pico-8 play session: mixed d-pad (fixed 12-tick cycle)

[t = 2 s] mixed d-pad (1.2s cycle ×~1): → ← ↑ ↓ + 🅾/❎ taps, ~2s
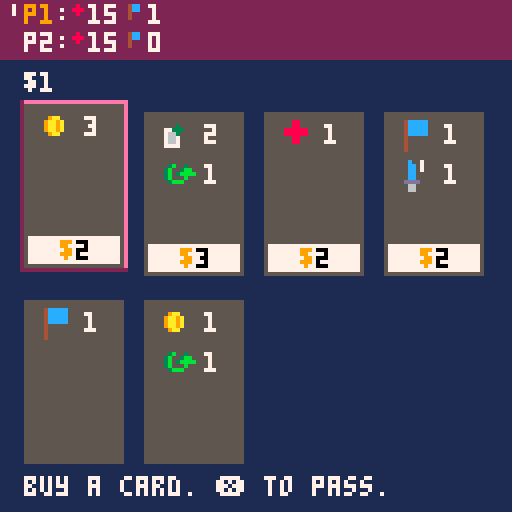
[t = 6 s] mixed d-pad (1.2s cycle ×~5): → ← ↑ ↓ + 🅾/❎ taps, ~6s
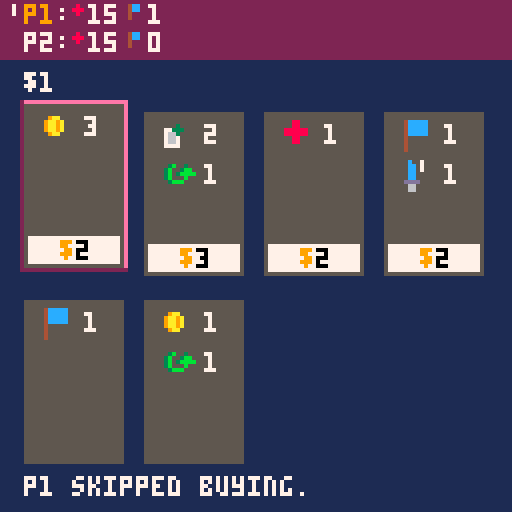
[t = 8 s] mixed d-pad (1.2s cycle ×~6): → ← ↑ ↓ + 🅾/❎ taps, ~8s
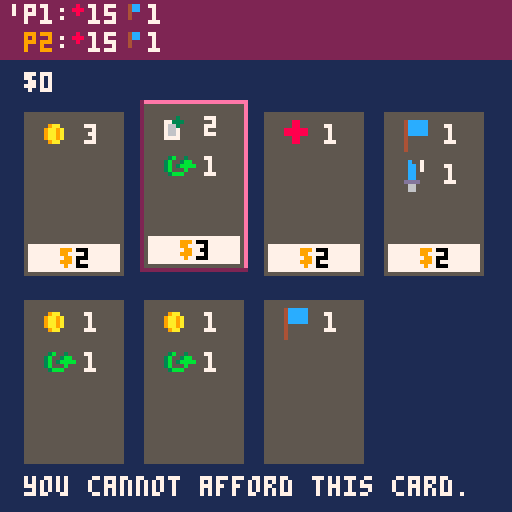

pico-8 cartridge
version 14
__lua__

--[[

a turn consists of the following sequence:
- perform actions
- buy cards
- discard whole hand
- draw 4 new cards
- pass turn to next player

--]]

-- constants
max_possible_players = 6
max_hand_size = 4
shop_hand_size = 4
card_w = 24
card_h = 40
card_spacing = 6
card_spacing_vert = 12
current_player_color = 9

starting_health = 15
winning_points = 20

selection = {
  none = {},
  hand = {},
  shop = {},
  players = {},
  main_menu_players = {}
}

effect_types = {
  damage_self = {
    spr_num = 19
  },
  add_actions = {
    spr_num = 10
  },
  draw_cards = {
    spr_num = 9
  },
  gold = {
    spr_num = 6
  },
  points = {
    spr_num = 7
  },
  attack_all = {
    spr_num = 18
  },
  attack_one = {
    spr_num = 2
  },
  heal = {
    spr_num = 3
  },
  none = {
    spr_num = 0
  }
}

game_states = {
  main_menu = {},
  normal = {},
  next_turn_screen = {}
}

-- vars
dbg1 = ''
dbg2 = ''
dbg3 = ''
dbg4 = ''
dbg5 = ''

num_players = 2

-- who has the first player counter?
next_first_player = 1
last_first_player = next_first_player

current_turn = 1
cur_player_actions = 0

status_msg = 'select a card to activate'

wait_counter = 0
wait_callback = nil

-- phases:
-- 1: action
-- 2: buy
current_phase = 1

players = {
  [1] = {
    health = starting_health,
    points = 0,
    gold = 0,
    deck = {},
    hand = {},
    discard_pile = {}
  },
  [2] = {
    health = starting_health,
    points = 0,
    gold = 0,
    deck = {},
    hand = {},
    discard_pile = {}
  },
  [3] = {
    health = starting_health,
    points = 0,
    gold = 0,
    deck = {},
    hand = {},
    discard_pile = {}
  },
  [4] = {
    health = starting_health,
    points = 0,
    gold = 0,
    deck = {},
    hand = {},
    discard_pile = {}
  },
  [5] = {
    health = starting_health,
    points = 0,
    gold = 0,
    deck = {},
    hand = {},
    discard_pile = {}
  },
  [6] = {
    health = starting_health,
    points = 0,
    gold = 0,
    deck = {},
    hand = {},
    discard_pile = {}
  },
  shop = {
    deck = {},
    hand = {},
    discard_pile = {}
  }
}

cur_card_activation = nil
cur_active_card_effect_num = nil
cur_active_card = nil

cur_selection_kind = selection.main_menu_players
selected_index = 2

cur_game_state = game_states.main_menu

-- special callbacks

function _update()
  if wait_counter > 0 then
    wait_counter -= 1
    if wait_counter == 0 and wait_callback then
      wait_callback()
      wait_callback = nil
    end
    return
  end

  if cur_game_state == game_states.next_turn_screen then

    if btnp(4) then
      cur_game_state = game_states.normal
    end

    return
  elseif cur_game_state == game_states.main_menu then

    if btnp(0) then
      pressed_left()
      num_players = selected_index
    end

    if btnp(1) then
      pressed_right()
      num_players = selected_index
    end

    if btnp(4) then
      cur_game_state = game_states.next_turn_screen
      start_game()
    end

    return
  end

  if btnp(4) then
    activate_current()
  end

  if btnp(5) then
    cancel_current()
  end

  if btnp(0) then
    pressed_left()
  end

  if btnp(1) then
    pressed_right()
  end
end

function _draw()
  cls(1)

  if cur_game_state == game_states.next_turn_screen then
    paint_next_turn_screen()
  elseif cur_game_state == game_states.normal then
    paint_current_hand()
    paint_shop_hand()
    paint_ui()
    debug(0, 0)
  elseif cur_game_state == game_states.main_menu then
    paint_main_menu_screen()
  end
end

-- input functions ---------------------------------------------
function pressed_left()
  sfx(4)
  selected_index = previdx(selected_index, get_max_num_for_selection())
end

function pressed_right()
  sfx(4)
  selected_index = nextidx(selected_index, get_max_num_for_selection())
end

function get_max_num_for_selection()
  local max_num = 0

  if cur_selection_kind == selection.hand then
    max_num = len(cur_hand())
  elseif cur_selection_kind == selection.main_menu_players then
    max_num = max_possible_players
  elseif cur_selection_kind == selection.shop then
    max_num = len(players.shop.hand)
  elseif cur_selection_kind == selection.players then
    max_num = num_players
  end

  return max_num
end

-- game functions ---------------------------------------------

function start_game()
  for i=1,num_players do
    initialize_player_deck(players[i])
    shuffle_deck(players[i].deck)
    draw_cards_from_deck(players[i])
  end

  -- add cards to the shop
  initialize_shop_deck(players.shop)
  shuffle_deck(players.shop.deck)
  draw_cards_from_deck(players.shop)

  start_turn()
end

function activate_current()
  -- if there is a card currently being activated, then
  -- we should continue activating that effect
  if cur_card_activation != nil then
    continue_activating_card()
  elseif cur_selection_kind == selection.hand then
    local card = cur_hand()[selected_index]
    activate_card_from_hand(card)
  elseif cur_selection_kind == selection.shop then
    local card = players.shop.hand[selected_index]
    buy_card(card)
  end
end

function cancel_current()
  if cur_selection_kind == selection.shop and current_phase == 2 then
    status_msg = 'p' .. current_turn .. ' skipped buying.'
    wait(10, advance)
  end
end

function continue_activating_card()
  assert(cur_card_activation != nil, 'cur_card_activation must exist')
  coresume(cur_card_activation, cur_active_card)

  local cr_status = costatus(cur_card_activation)

  if cr_status == 'dead' then
    event_card_finished_activating()
  end
end

function event_card_finished_activating()
  cur_card_activation = nil
  cur_active_card_effect_num = nil
  cur_active_card = nil

  cur_player_actions -= 1

  if selected_index > len(cur_hand()) then
    selected_index = len(cur_hand())
  end

  if cur_player_actions == 0 then 
    advance()
  end
end

function activate_card_from_hand(card)
  if not cur_card_activation then
    cur_card_activation = cocreate(activate_card)
    cur_active_card = card
    cur_active_card_effect_num = 1

    event_started_activating_card()

    -- spend the card!
    del(cur_hand(), card)
    add(cur_discard_pile(), card)
  end

  continue_activating_card()
end

function event_started_activating_card()
  sfx(3)
end

function activate_card(card)
  local fx = card.effects[cur_active_card_effect_num]

  if not fx then
    return 
  end

  activate_effect(fx)

  cur_active_card_effect_num += 1

  activate_card(card)
end

function activate_effect(fx)
  if fx.kind == effect_types.points then
    players[current_turn].points += fx.value
  elseif fx.kind == effect_types.gold then
    players[current_turn].gold += fx.value
  elseif fx.kind == effect_types.damage_self then
    players[current_turn].health -= fx.value
  elseif fx.kind == effect_types.attack_all then
    for i=1, num_players do
      if current_turn != i then
        players[i].health -= fx.value
      end
    end
  elseif fx.kind == effect_types.add_actions then
    cur_player_actions += fx.value
  elseif fx.kind == effect_types.draw_cards then
    do_effect_draw_cards(fx)
  elseif fx.kind == effect_types.attack_one then
    do_effect_attack_one(fx)
  elseif fx.kind == effect_types.heal then
    do_effect_heal(fx)
  end
end

function do_effect_draw_cards(fx)
  local cards_drawn = 0

  while cards_drawn < fx.value do
    if len(cur_hand()) == max_hand_size then
      -- now we must discard a card before we continue
      selected_index = 1
      cur_selection_kind = selection.hand
      status_msg = 'discard a card to draw again'
      yield()

      -- discard the selected card
      local card_to_discard = cur_hand()[selected_index]
      add(cur_discard_pile(), card_to_discard)
      del(cur_hand(), card_to_discard)
    end

    -- draw a card (which removes it from the deck)
    local card = draw_single_card_from_deck(cur_player())
    -- now add the card to the hand
    add(cur_hand(), card)

    cards_drawn += 1
  end
end

function do_effect_attack_one(fx)
  selected_index = 1
  cur_selection_kind = selection.players
  status_msg = 'select a player. deal ' .. fx.value .. ' dmg.'
  yield()
  players[selected_index].health -= fx.value
  status_msg = 'dealt ' .. fx.value .. ' dmg to p' .. selected_index
end

function do_effect_heal(fx)
  selected_index = 1
  cur_selection_kind = selection.players
  status_msg = 'select a player. heal ' .. fx.value .. ' dmg.'
  yield()
  players[selected_index].health += fx.value
  status_msg = 'restored ' .. fx.value .. ' health to p' .. selected_index
end

function can_afford_current_shop_card()
  local cur_shop_card = players.shop.hand[selected_index]

  return cur_player().gold >= cur_shop_card.cost
end

-- todo deduct gold
function buy_card(card)
  if can_afford_current_shop_card() then
    del(players.shop.hand, card)
    add(cur_discard_pile(), card)
    event_bought_card()
    status_msg = 'p' .. current_turn .. ' bought a card.'
    wait(15, advance)
  else
    event_cannot_afford_card()
  end
end

function event_bought_card()
  sfx(1)
end

function event_cannot_afford_card()
  status_msg = 'you cannot afford this card.'
  sfx(0)
  wait(8, function() update_status_message(2) end)
end

-- expects a number where 1 is first player, etc
function set_next_first_player(player)
  last_first_player = next_first_player
  next_first_player = player
end

function cur_player()
  return players[current_turn]
end

function advance()
  current_phase = nextidx(current_phase, 2)
  update_status_message(current_phase)

  if current_phase == 1 then 
    -- current phase is 1 (action), so it's the next player's turn
    finished_turn()
  elseif current_phase == 2 then 
    -- current phase is 2 (buy)
    selected_index = 1
    cur_selection_kind = selection.shop
  end
end

function finished_turn()
    -- so we perform "cleanup" for the last player
    perform_cleanup()
    current_turn = nextidx(current_turn, num_players) 
    cur_game_state = game_states.next_turn_screen

    if current_turn == last_first_player then
      finished_round()
    end

    start_turn()
end

function start_turn()
    -- get ready for the next turn
    selected_index = 1
    cur_selection_kind = selection.hand
    sfx(2)

    cur_player_actions = 1
end

function finished_round()
  current_turn = next_first_player
  last_first_player = next_first_player

  discard_hand(players.shop)
  draw_cards_from_deck(players.shop)
end

function update_status_message(phase)
  if current_phase == 1 then
    status_msg = 'select a card to activate'
  elseif current_phase == 2 then
    status_msg = 'buy a card. \x97 to pass.'
  end
end

function perform_cleanup()
  cur_player().gold = 0
  discard_hand(cur_player())
  draw_cards_from_deck(cur_player())
end

function initialize_shop_deck()
  local player = players.shop
  local gold_fx = make_effect(effect_types.gold, 3)
  local points_fx = make_effect(effect_types.points, 1)
  local attack_all_fx = make_effect(effect_types.attack_all, 2)
  local attack_one_1_fx = make_effect(effect_types.attack_one, 1)
  local attack_one_2_fx = make_effect(effect_types.attack_one, 2)
  local attack_one_3_fx = make_effect(effect_types.attack_one, 3)
  local cards_fx = make_effect(effect_types.draw_cards, 2)
  local actions_fx = make_effect(effect_types.add_actions, 1)
  local heal_fx = make_effect(effect_types.heal, 1)
  local heal_2_fx = make_effect(effect_types.heal, 2)
  local dmg_self_fx = make_effect(effect_types.dmg_self, 2)
  local dmg_self_4_fx = make_effect(effect_types.dmg_self, 4)

  add_cards(make_card(2, gold_fx), 2, player)
  add_cards(make_card(1, points_fx), 1, player)
  add_cards(make_card(3, attack_one_2_fx), 3, player)
  add_cards(make_card(3, cards_fx, actions_fx), 2, player)
  add_cards(make_card(2, heal_fx), 2, player)
  add_cards(make_card(2, points_fx, attack_one_1_fx), 2, player)
  add_cards(make_card(2, dmg_self_fx, attack_one_3_fx), 2, player)
  add_cards(make_card(6, heal_2_fx, attack_all_fx), 2, player)
  add_cards(make_card(4, gold_fx, actions_fx, dmg_self_4_fx), 2, player)
end

function initialize_player_deck(player)
  local gold_fx = make_effect(effect_types.gold, 1)
  local points_fx = make_effect(effect_types.points, 1)
  local attack_one_fx = make_effect(effect_types.attack_one, 1)
  local cards_fx = make_effect(effect_types.draw_cards, 2)
  local actions_fx = make_effect(effect_types.add_actions, 1)

  add_cards(make_card(1, gold_fx, actions_fx), 3, player)
  add_cards(make_card(1, points_fx), 3, player)
end

function add_cards(card, amount, player)
  assert(amount >= 0, 'amount must be >= 0')

  if amount == 0 then
    return
  end

  for i = 1,amount do
    add(player.deck, card)
  end
end

function draw_cards_from_deck(player)
  local deck = player.deck
  local hand = player.hand
  local discard_pile = player.discard_pile

  local deck_size = len(deck)

  if deck_size < max_hand_size then
    -- draw what you can
    move_x_cards(deck, hand, deck_size)
    shuffle_discard_back_into_deck(player)
    -- draw the rest
    move_x_cards(deck, hand, max_hand_size - deck_size)
  else
    move_x_cards(deck, hand, max_hand_size)
  end
end

-- removes that card from the deck
function draw_single_card_from_deck(player)
  if len(player.deck) == 0 then
    shuffle_discard_back_into_deck(player)
  end

  local c = player.deck[1]
  local r = del(player.deck, c)

  return c
end

function shuffle_discard_back_into_deck(player)
  move_all_cards(player.discard_pile, player.deck)
  shuffle_deck(player.deck)
end

function shuffle_deck(deck)
  deck = shuffle(deck)
end

function discard_hand(player)
  move_all_cards(player.hand, player.discard_pile)
end

function move_all_cards(from, to)
  local cards_to_del = {}

  for card in all(from) do
    add(to, card)
    add(cards_to_del, card)
  end

  for c_to_del in all(cards_to_del) do
    del(from, c_to_del)
  end
end

function move_x_cards(from, to, amount)
  local cards_to_del = {}

  for i = 1,amount do
    local c = from[i]
    add(to, c)
    add(cards_to_del, c)
  end

  for c_to_del in all(cards_to_del) do
    del(from, c_to_del)
  end
end

function make_effect(kind, value)
  local fx = {
    kind = kind,
    value = value
  }

  return fx
end

-- input is all of the effects
function make_card(c, ...)
  local cost = c

  if not c then
    cost = 1
  end

  local effects = {}

  for fx in all({...}) do
    add(effects, fx)
  end

  local c = {
    cost = cost,
    effects = effects
  }
  return c
end

-- painting functions ---------------------------------------------

function paint_main_menu_screen()
  rectfill(0, 0, 127, 127, 2)
  print('mini-deck', 16, 20, 12)

  print('number of players: ', 16, 34, 15)
  print('< ' .. num_players .. ' >', 90, 34, 9)

  print('press \x8e to start game!', 16, 60, 15)
end

function paint_next_turn_screen()
  rectfill(0, 0, 127, 127, 3)
  print('p' .. current_turn .. ', your turn!', 35, 40, 7)
  print('press \x8e to continue...', 20, 80, 7)
end

-- note: 4 cards in hand max
function paint_current_hand()
  for i = 1,max_hand_size do
    local card = cur_hand()[i]
    if (card) then paint_player_card(card, i) end
  end
end

-- note: 4 cards in hand max
function paint_shop_hand()
  for i = 1,shop_hand_size do
    local card = players.shop.hand[i]
    if (card) then paint_shop_card(card, i) end
  end
end

function paint_player_card(card, i)
  paint_card(card, i, 127 - (card_h + card_spacing_vert), selection.hand, false)
end

function paint_shop_card(card, i)
  paint_card(card, i, 28, selection.shop, true)
end

function paint_card(card, card_idx, y0, selection_kind, show_cost)
  local x0 = card_spacing + (card_idx - 1) * (card_w + card_spacing)

  -- also check for mode == selecting
  if (selection_kind == cur_selection_kind) and
    (selected_index == card_idx) then
    y0 -= 2

    local dark_bevel_color = 3
    local light_bevel_color = 11

    if selection_kind == selection.shop and 
      not can_afford_current_shop_card() then
      dark_bevel_color = 2
      light_bevel_color = 14
    end

    rect(x0 - 1, y0 - 1, x0 + card_w + 1, y0 + card_h + 1, dark_bevel_color)
    line(x0, y0 - 1, x0 + card_w + 1, y0 - 1, light_bevel_color)
    line(x0 + card_w + 1, y0, x0 + card_w + 1, y0 + card_h, light_bevel_color)
  end

  rectfill(x0, y0, x0 + card_w, y0 + card_h, 5)

  paint_card_icon(x0, y0, card)

  if show_cost then
    paint_card_cost(x0, y0, card)
  end
end

function paint_card_icon(x, y0, card)
  local y = y0
  local dist_between = 10

  for fx in all(card.effects) do
    paint_card_effect(x + 5, y + 2, fx)
    y += dist_between
  end
end

function paint_card_effect(x, y, fx)
  sprite_idx = fx.kind.spr_num
  if sprite_idx then
    spr(sprite_idx, x, y)
  end
  print(fx.value, x + 10, y + 1, 7)
end

function paint_card_cost(x, y, card)
  rectfill(x + 1, y + card_h - 1, x + card_w - 1, y + card_h - 7, 7)
  print('$', x + card_w / 2 - 3, y + card_h - 6, 9)
  print(card.cost, x + card_w / 2 + 1, y + card_h - 6, 0)
end

function paint_ui()
  paint_money()
  paint_status_message()
  paint_player_bar()
end

function paint_money()
  print('$' .. cur_player().gold, card_spacing, 18, 7)
end

function paint_status_message()
  print(status_msg, card_spacing, 127 - card_spacing_vert + 4, 7)
end

function paint_player_bar()
  local bar_h = 14
  local y = 1
  local row_offset = 7
  local col_offset = 42
  rectfill(0, 0, 127, bar_h, 2)
  -- show health for each player
  local col_count = 0
  for i=1,num_players do
    local x = 10 + col_count * col_offset
    local player = players[i]

    if i % 2 == 1 then
      paint_player_info(player, i, x, y)
    else
      paint_player_info(player, i, x, y + row_offset)
      col_count += 1
    end
  end
end

function paint_player_info(player, player_index, x, y)
  local player_color = 7
  if (player_index == current_turn) then player_color = current_player_color end

  local is_first_player = last_first_player == player_index

  if is_first_player then
    paint_first_player_marker(x - 8, y)
  end

  local selected = false
  if cur_selection_kind == selection.players and
    selected_index == player_index then
    selected = true
  end

  local selected_color = 11

  if selected then
    color(selected_color)
  else
    color(player_color)
  end

  print('p' .. player_index, x - 4, y)

  if selected then
    color(selected_color)
  else
    color(7)
  end

  print(':', x + 4, y)
  spr(4, x + 8, y)
  print(player.health, x + 12, y)
  spr(8, x + 22, y)
  print(player.points, x + 27, y)
end

function paint_first_player_marker(x, y)
  spr(5, x, y)
end

-- utility functions ---------------------------------------------

-- in tenths of a second
function wait(a, optional_callback) 
  wait_counter = a * 3
  wait_callback = optional_callback
end

function get_phase_name(phase_num)
  if phase_num == 1 then
    return 'action'
  elseif phase_num == 2 then
    return 'buy'
  else
    return 'unknown'
  end
end

function cur_deck()
  return cur_player().deck
end

function cur_hand()
  return cur_player().hand
end

function cur_discard_pile()
  return cur_player().discard_pile
end

function shuffle(tbl)
  size = len(tbl)
  for i = size, 1, -1 do
    local rand = rndint(size - 1) + 1
    tbl[i], tbl[rand] = tbl[rand], tbl[i]
  end
  return tbl
end

-- returns the next index, looping over max
-- 1,3 -> 2
-- 2,3 -> 3
-- 3,3 -> 1
function nextidx(cur_idx, max)
  return cur_idx % max + 1
end

-- returns the prev index, looping over max
-- 1,3 -> 3
-- 2,3 -> 1
-- 3,3 -> 2
function previdx(cur_idx, max)
  local p = cur_idx - 1
  if (p == 0) then p = max end
  if (p > max) then p = max end

  return p
end

-- get length of metatable
function len(t)
  return count(t)
end

-- from 0 to x inclusive
function rndint(x)
  return flr(rnd(x + 1))
end

function debug(x,y)
  color(7)
  local line_dist = 6
  print(dbg1,x,y)
  print(dbg2,x,y+line_dist)
  print(dbg3,x,y+line_dist*2)
  print(dbg4,x,y+line_dist*3)
  print(dbg5,x,y+line_dist*4)
end
__gfx__
00000000000000000c007000008800000800000007000000000000004ccccc004cc0000000000000000000000000000000000000000000000000000000000000
00000000000000000cc0700000880000888000000700000009aa00004ccccc004cc000000003000003b003000007000000000000000000000000000000000000
00700700000000000cc070008888880008000000070000009aa9a0004ccccc0040000000773330003b003bb00007000000000000000000000000000000000000
00077000000000000cc000008888880000000000000000009aa9a0004ccccc0040000000766300003b03bbbb0007000000000000000000000000000000000000
00077000000000000cc000000088000000000000000000009aa9a0004000000000000000766700003b000b000007000000000000000000000000000000000000
0070070000000000dddd000000880000000000000000000009aa000040000000000000007667000003bbb0000007000000000000000000000000000000000000
00000000000000000660000000000000000000000000000000000000400000000000000077770000000000000007000000000000000000000000000000000000
00000000888888880660000000000000000000000000000000000000400000000000000000000000000000000000000000000000000000000000000000000000
00000000000000000c08080008006660000000000000000000000000000000000000000000000000000000000000000000000000000000000000000000000000
00000000000000000cc0800008866666000000000000000000000000000000000000000000000000000000000000000000000000000000000000000000000000
00000000000000000cc8080008860606000000000000000000000000000000000000000000000000000000000000000000000000000000000000000000000000
00000000000000000cc0000008806060000000000000000000000000000000000000000000000000000000000000000000000000000000000000000000000000
00000000000000000cc0000008806660000000000000000000000000000000000000000000000000000000000000000000000000000000000000000000000000
0000000000000000dddd0000dddd0000000000000000000000000000000000000000000000000000000000000000000000000000000000000000000000000000
00000000000000000660000006600000000000000000000000000000000000000000000000000000000000000000000000000000000000000000000000000000
00000000000000000660000006600000000000000000000000000000000000000000000000000000000000000000000000000000000000000000000000000000
00000000000000000000000000000000000000000000000000000000000000000000000000000000000000000000000000000000000000000000000000000000
00000000000000000000000000000000000000000000000000000000000000000000000000000000000000000000000000000000000000000000000000000000
00000000000000000000000000000000000000000000000000000000000000000000000000000000000000000000000000000000000000000000000000000000
00000000000000000000000000000000000000000000000000000000000000000000000000000000000000000000000000000000000000000000000000000000
00000000000000000000000000000000000000000000000000000000000000000000000000000000000000000000000000000000000000000000000000000000
00000000000000000000000000000000000000000000000000000000000000000000000000000000000000000000000000000000000000000000000000000000
00000000000000000000000000000000000000000000000000000000000000000000000000000000000000000000000000000000000000000000000000000000
00000000000000000000000000000000000000000000000000000000000000000000000000000000000000000000000000000000000000000000000000000000
00000000000000000000000000000000000000000000000000000000000000000000000000000000000000000000000000000000000000000000000000000000
00000000000000000000000000000000000000000000000000000000000000000000000000000000000000000000000000000000000000000000000000000000
00000000000000000000000000000000000000000000000000000000000000000000000000000000000000000000000000000000000000000000000000000000
00000000000000000000000000000000000000000000000000000000000000000000000000000000000000000000000000000000000000000000000000000000
00000000000000000000000000000000000000000000000000000000000000000000000000000000000000000000000000000000000000000000000000000000
00000000000000000000000000000000000000000000000000000000000000000000000000000000000000000000000000000000000000000000000000000000
00000000000000000000000000000000000000000000000000000000000000000000000000000000000000000000000000000000000000000000000000000000
00000000000000000000000000000000000000000000000000000000000000000000000000000000000000000000000000000000000000000000000000000000
00000000000000000000000000000000000000000000000000000000000000000000000000000000000000000000000000000000000000000000000000000000
00000000000000000000000000000000000000000000000000000000000000000000000000000000000000000000000000000000000000000000000000000000
00000000000000000000000000000000000000000000000000000000000000000000000000000000000000000000000000000000000000000000000000000000
00000000000000000000000000000000000000000000000000000000000000000000000000000000000000000000000000000000000000000000000000000000
00000000000000000000000000000000000000000000000000000000000000000000000000000000000000000000000000000000000000000000000000000000
00000000000000000000000000000000000000000000000000000000000000000000000000000000000000000000000000000000000000000000000000000000
00000000000000000000000000000000000000000000000000000000000000000000000000000000000000000000000000000000000000000000000000000000
00000000000000000000000000000000000000000000000000000000000000000000000000000000000000000000000000000000000000000000000000000000
00000000000000000000000000000000000000000000000000000000000000000000000000000000000000000000000000000000000000000000000000000000
00000000000000000000000000000000000000000000000000000000000000000000000000000000000000000000000000000000000000000000000000000000
00000000000000000000000000000000000000000000000000000000000000000000000000000000000000000000000000000000000000000000000000000000
00000000000000000000000000000000000000000000000000000000000000000000000000000000000000000000000000000000000000000000000000000000
00000000000000000000000000000000000000000000000000000000000000000000000000000000000000000000000000000000000000000000000000000000
00000000000000000000000000000000000000000000000000000000000000000000000000000000000000000000000000000000000000000000000000000000
00000000000000000000000000000000000000000000000000000000000000000000000000000000000000000000000000000000000000000000000000000000
00000000000000000000000000000000000000000000000000000000000000000000000000000000000000000000000000000000000000000000000000000000
00000000000000000000000000000000000000000000000000000000000000000000000000000000000000000000000000000000000000000000000000000000
00000000000000000000000000000000000000000000000000000000000000000000000000000000000000000000000000000000000000000000000000000000
00000000000000000000000000000000000000000000000000000000000000000000000000000000000000000000000000000000000000000000000000000000
00000000000000000000000000000000000000000000000000000000000000000000000000000000000000000000000000000000000000000000000000000000
00000000000000000000000000000000000000000000000000000000000000000000000000000000000000000000000000000000000000000000000000000000
00000000000000000000000000000000000000000000000000000000000000000000000000000000000000000000000000000000000000000000000000000000
00000000000000000000000000000000000000000000000000000000000000000000000000000000000000000000000000000000000000000000000000000000
00000000000000000000000000000000000000000000000000000000000000000000000000000000000000000000000000000000000000000000000000000000
00000000000000000000000000000000000000000000000000000000000000000000000000000000000000000000000000000000000000000000000000000000
00000000000000000000000000000000000000000000000000000000000000000000000000000000000000000000000000000000000000000000000000000000
00000000000000000000000000000000000000000000000000000000000000000000000000000000000000000000000000000000000000000000000000000000
00000000000000000000000000000000000000000000000000000000000000000000000000000000000000000000000000000000000000000000000000000000
00000000000000000000000000000000000000000000000000000000000000000000000000000000000000000000000000000000000000000000000000000000
00000000000000000000000000000000000000000000000000000000000000000000000000000000000000000000000000000000000000000000000000000000
00000000000000000000000000000000000000000000000000000000000000000000000000000000000000000000000000000000000000000000000000000000
00000000000000000000000000000000000000000000000000000000000000000000000000000000000000000000000000000000000000000000000000000000
00000000000000000000000000000000000000000000000000000000000000000000000000000000000000000000000000000000000000000000000000000000
00000000000000000000000000000000000000000000000000000000000000000000000000000000000000000000000000000000000000000000000000000000
00000000000000000000000000000000000000000000000000000000000000000000000000000000000000000000000000000000000000000000000000000000
00000000000000000000000000000000000000000000000000000000000000000000000000000000000000000000000000000000000000000000000000000000
00000000000000000000000000000000000000000000000000000000000000000000000000000000000000000000000000000000000000000000000000000000
00000000000000000000000000000000000000000000000000000000000000000000000000000000000000000000000000000000000000000000000000000000
00000000000000000000000000000000000000000000000000000000000000000000000000000000000000000000000000000000000000000000000000000000
00000000000000000000000000000000000000000000000000000000000000000000000000000000000000000000000000000000000000000000000000000000
00000000000000000000000000000000000000000000000000000000000000000000000000000000000000000000000000000000000000000000000000000000
00000000000000000000000000000000000000000000000000000000000000000000000000000000000000000000000000000000000000000000000000000000
00000000000000000000000000000000000000000000000000000000000000000000000000000000000000000000000000000000000000000000000000000000
00000000000000000000000000000000000000000000000000000000000000000000000000000000000000000000000000000000000000000000000000000000
00000000000000000000000000000000000000000000000000000000000000000000000000000000000000000000000000000000000000000000000000000000
00000000000000000000000000000000000000000000000000000000000000000000000000000000000000000000000000000000000000000000000000000000
00000000000000000000000000000000000000000000000000000000000000000000000000000000000000000000000000000000000000000000000000000000
00000000000000000000000000000000000000000000000000000000000000000000000000000000000000000000000000000000000000000000000000000000
00000000000000000000000000000000000000000000000000000000000000000000000000000000000000000000000000000000000000000000000000000000
00000000000000000000000000000000000000000000000000000000000000000000000000000000000000000000000000000000000000000000000000000000
00000000000000000000000000000000000000000000000000000000000000000000000000000000000000000000000000000000000000000000000000000000
00000000000000000000000000000000000000000000000000000000000000000000000000000000000000000000000000000000000000000000000000000000
00000000000000000000000000000000000000000000000000000000000000000000000000000000000000000000000000000000000000000000000000000000
00000000000000000000000000000000000000000000000000000000000000000000000000000000000000000000000000000000000000000000000000000000
00000000000000000000000000000000000000000000000000000000000000000000000000000000000000000000000000000000000000000000000000000000
00000000000000000000000000000000000000000000000000000000000000000000000000000000000000000000000000000000000000000000000000000000
00000000000000000000000000000000000000000000000000000000000000000000000000000000000000000000000000000000000000000000000000000000
00000000000000000000000000000000000000000000000000000000000000000000000000000000000000000000000000000000000000000000000000000000
00000000000000000000000000000000000000000000000000000000000000000000000000000000000000000000000000000000000000000000000000000000
00000000000000000000000000000000000000000000000000000000000000000000000000000000000000000000000000000000000000000000000000000000
00000000000000000000000000000000000000000000000000000000000000000000000000000000000000000000000000000000000000000000000000000000
00000000000000000000000000000000000000000000000000000000000000000000000000000000000000000000000000000000000000000000000000000000
00000000000000000000000000000000000000000000000000000000000000000000000000000000000000000000000000000000000000000000000000000000
00000000000000000000000000000000000000000000000000000000000000000000000000000000000000000000000000000000000000000000000000000000
00000000000000000000000000000000000000000000000000000000000000000000000000000000000000000000000000000000000000000000000000000000
00000000000000000000000000000000000000000000000000000000000000000000000000000000000000000000000000000000000000000000000000000000
00000000000000000000000000000000000000000000000000000000000000000000000000000000000000000000000000000000000000000000000000000000
00000000000000000000000000000000000000000000000000000000000000000000000000000000000000000000000000000000000000000000000000000000
00000000000000000000000000000000000000000000000000000000000000000000000000000000000000000000000000000000000000000000000000000000
00000000000000000000000000000000000000000000000000000000000000000000000000000000000000000000000000000000000000000000000000000000
00000000000000000000000000000000000000000000000000000000000000000000000000000000000000000000000000000000000000000000000000000000
00000000000000000000000000000000000000000000000000000000000000000000000000000000000000000000000000000000000000000000000000000000
00000000000000000000000000000000000000000000000000000000000000000000000000000000000000000000000000000000000000000000000000000000
00000000000000000000000000000000000000000000000000000000000000000000000000000000000000000000000000000000000000000000000000000000
00000000000000000000000000000000000000000000000000000000000000000000000000000000000000000000000000000000000000000000000000000000
00000000000000000000000000000000000000000000000000000000000000000000000000000000000000000000000000000000000000000000000000000000
00000000000000000000000000000000000000000000000000000000000000000000000000000000000000000000000000000000000000000000000000000000
00000000000000000000000000000000000000000000000000000000000000000000000000000000000000000000000000000000000000000000000000000000
00000000000000000000000000000000000000000000000000000000000000000000000000000000000000000000000000000000000000000000000000000000
00000000000000000000000000000000000000000000000000000000000000000000000000000000000000000000000000000000000000000000000000000000
00000000000000000000000000000000000000000000000000000000000000000000000000000000000000000000000000000000000000000000000000000000
00000000000000000000000000000000000000000000000000000000000000000000000000000000000000000000000000000000000000000000000000000000
00000000000000000000000000000000000000000000000000000000000000000000000000000000000000000000000000000000000000000000000000000000
00000000000000000000000000000000000000000000000000000000000000000000000000000000000000000000000000000000000000000000000000000000
00000000000000000000000000000000000000000000000000000000000000000000000000000000000000000000000000000000000000000000000000000000
00000000000000000000000000000000000000000000000000000000000000000000000000000000000000000000000000000000000000000000000000000000
00000000000000000000000000000000000000000000000000000000000000000000000000000000000000000000000000000000000000000000000000000000
00000000000000000000000000000000000000000000000000000000000000000000000000000000000000000000000000000000000000000000000000000000
00000000000000000000000000000000000000000000000000000000000000000000000000000000000000000000000000000000000000000000000000000000
00000000000000000000000000000000000000000000000000000000000000000000000000000000000000000000000000000000000000000000000000000000
00000000000000000000000000000000000000000000000000000000000000000000000000000000000000000000000000000000000000000000000000000000
00000000000000000000000000000000000000000000000000000000000000000000000000000000000000000000000000000000000000000000000000000000
00000000000000000000000000000000000000000000000000000000000000000000000000000000000000000000000000000000000000000000000000000000
00000000000000000000000000000000000000000000000000000000000000000000000000000000000000000000000000000000000000000000000000000000
00000000000000000000000000000000000000000000000000000000000000000000000000000000000000000000000000000000000000000000000000000000
00000000000000000000000000000000000000000000000000000000000000000000000000000000000000000000000000000000000000000000000000000000
__gff__
0000000000000000000000000000000000000000000000000000000000000000000000000000000000000000000000000000000000000000000000000000000000000000000000000000000000000000000000000000000000000000000000000000000000000000000000000000000000000000000000000000000000000000
0000000000000000000000000000000000000000000000000000000000000000000000000000000000000000000000000000000000000000000000000000000000000000000000000000000000000000000000000000000000000000000000000000000000000000000000000000000000000000000000000000000000000000
__map__
0000000000000000000000000000000000000000000000000000000000000000000000000000000000000000000000000000000000000000000000000000000000000000000000000000000000000000000000000000000000000000000000000000000000000000000000000000000000000000000000000000000000000000
0000000000000000000000000000000000000000000000000000000000000000000000000000000000000000000000000000000000000000000000000000000000000000000000000000000000000000000000000000000000000000000000000000000000000000000000000000000000000000000000000000000000000000
0000000000000000000000000000000000000000000000000000000000000000000000000000000000000000000000000000000000000000000000000000000000000000000000000000000000000000000000000000000000000000000000000000000000000000000000000000000000000000000000000000000000000000
0000000000000000000000000000000000000000000000000000000000000000000000000000000000000000000000000000000000000000000000000000000000000000000000000000000000000000000000000000000000000000000000000000000000000000000000000000000000000000000000000000000000000000
0000000000000000000000000000000000000000000000000000000000000000000000000000000000000000000000000000000000000000000000000000000000000000000000000000000000000000000000000000000000000000000000000000000000000000000000000000000000000000000000000000000000000000
0000000000000000000000000000000000000000000000000000000000000000000000000000000000000000000000000000000000000000000000000000000000000000000000000000000000000000000000000000000000000000000000000000000000000000000000000000000000000000000000000000000000000000
0000000000000000000000000000000000000000000000000000000000000000000000000000000000000000000000000000000000000000000000000000000000000000000000000000000000000000000000000000000000000000000000000000000000000000000000000000000000000000000000000000000000000000
0000000000000000000000000000000000000000000000000000000000000000000000000000000000000000000000000000000000000000000000000000000000000000000000000000000000000000000000000000000000000000000000000000000000000000000000000000000000000000000000000000000000000000
0000000000000000000000000000000000000000000000000000000000000000000000000000000000000000000000000000000000000000000000000000000000000000000000000000000000000000000000000000000000000000000000000000000000000000000000000000000000000000000000000000000000000000
0000000000000000000000000000000000000000000000000000000000000000000000000000000000000000000000000000000000000000000000000000000000000000000000000000000000000000000000000000000000000000000000000000000000000000000000000000000000000000000000000000000000000000
0000000000000000000000000000000000000000000000000000000000000000000000000000000000000000000000000000000000000000000000000000000000000000000000000000000000000000000000000000000000000000000000000000000000000000000000000000000000000000000000000000000000000000
0000000000000000000000000000000000000000000000000000000000000000000000000000000000000000000000000000000000000000000000000000000000000000000000000000000000000000000000000000000000000000000000000000000000000000000000000000000000000000000000000000000000000000
0000000000000000000000000000000000000000000000000000000000000000000000000000000000000000000000000000000000000000000000000000000000000000000000000000000000000000000000000000000000000000000000000000000000000000000000000000000000000000000000000000000000000000
0000000000000000000000000000000000000000000000000000000000000000000000000000000000000000000000000000000000000000000000000000000000000000000000000000000000000000000000000000000000000000000000000000000000000000000000000000000000000000000000000000000000000000
0000000000000000000000000000000000000000000000000000000000000000000000000000000000000000000000000000000000000000000000000000000000000000000000000000000000000000000000000000000000000000000000000000000000000000000000000000000000000000000000000000000000000000
0000000000000000000000000000000000000000000000000000000000000000000000000000000000000000000000000000000000000000000000000000000000000000000000000000000000000000000000000000000000000000000000000000000000000000000000000000000000000000000000000000000000000000
0000000000000000000000000000000000000000000000000000000000000000000000000000000000000000000000000000000000000000000000000000000000000000000000000000000000000000000000000000000000000000000000000000000000000000000000000000000000000000000000000000000000000000
0000000000000000000000000000000000000000000000000000000000000000000000000000000000000000000000000000000000000000000000000000000000000000000000000000000000000000000000000000000000000000000000000000000000000000000000000000000000000000000000000000000000000000
0000000000000000000000000000000000000000000000000000000000000000000000000000000000000000000000000000000000000000000000000000000000000000000000000000000000000000000000000000000000000000000000000000000000000000000000000000000000000000000000000000000000000000
0000000000000000000000000000000000000000000000000000000000000000000000000000000000000000000000000000000000000000000000000000000000000000000000000000000000000000000000000000000000000000000000000000000000000000000000000000000000000000000000000000000000000000
0000000000000000000000000000000000000000000000000000000000000000000000000000000000000000000000000000000000000000000000000000000000000000000000000000000000000000000000000000000000000000000000000000000000000000000000000000000000000000000000000000000000000000
0000000000000000000000000000000000000000000000000000000000000000000000000000000000000000000000000000000000000000000000000000000000000000000000000000000000000000000000000000000000000000000000000000000000000000000000000000000000000000000000000000000000000000
0000000000000000000000000000000000000000000000000000000000000000000000000000000000000000000000000000000000000000000000000000000000000000000000000000000000000000000000000000000000000000000000000000000000000000000000000000000000000000000000000000000000000000
0000000000000000000000000000000000000000000000000000000000000000000000000000000000000000000000000000000000000000000000000000000000000000000000000000000000000000000000000000000000000000000000000000000000000000000000000000000000000000000000000000000000000000
0000000000000000000000000000000000000000000000000000000000000000000000000000000000000000000000000000000000000000000000000000000000000000000000000000000000000000000000000000000000000000000000000000000000000000000000000000000000000000000000000000000000000000
0000000000000000000000000000000000000000000000000000000000000000000000000000000000000000000000000000000000000000000000000000000000000000000000000000000000000000000000000000000000000000000000000000000000000000000000000000000000000000000000000000000000000000
0000000000000000000000000000000000000000000000000000000000000000000000000000000000000000000000000000000000000000000000000000000000000000000000000000000000000000000000000000000000000000000000000000000000000000000000000000000000000000000000000000000000000000
0000000000000000000000000000000000000000000000000000000000000000000000000000000000000000000000000000000000000000000000000000000000000000000000000000000000000000000000000000000000000000000000000000000000000000000000000000000000000000000000000000000000000000
0000000000000000000000000000000000000000000000000000000000000000000000000000000000000000000000000000000000000000000000000000000000000000000000000000000000000000000000000000000000000000000000000000000000000000000000000000000000000000000000000000000000000000
0000000000000000000000000000000000000000000000000000000000000000000000000000000000000000000000000000000000000000000000000000000000000000000000000000000000000000000000000000000000000000000000000000000000000000000000000000000000000000000000000000000000000000
0000000000000000000000000000000000000000000000000000000000000000000000000000000000000000000000000000000000000000000000000000000000000000000000000000000000000000000000000000000000000000000000000000000000000000000000000000000000000000000000000000000000000000
0000000000000000000000000000000000000000000000000000000000000000000000000000000000000000000000000000000000000000000000000000000000000000000000000000000000000000000000000000000000000000000000000000000000000000000000000000000000000000000000000000000000000000
